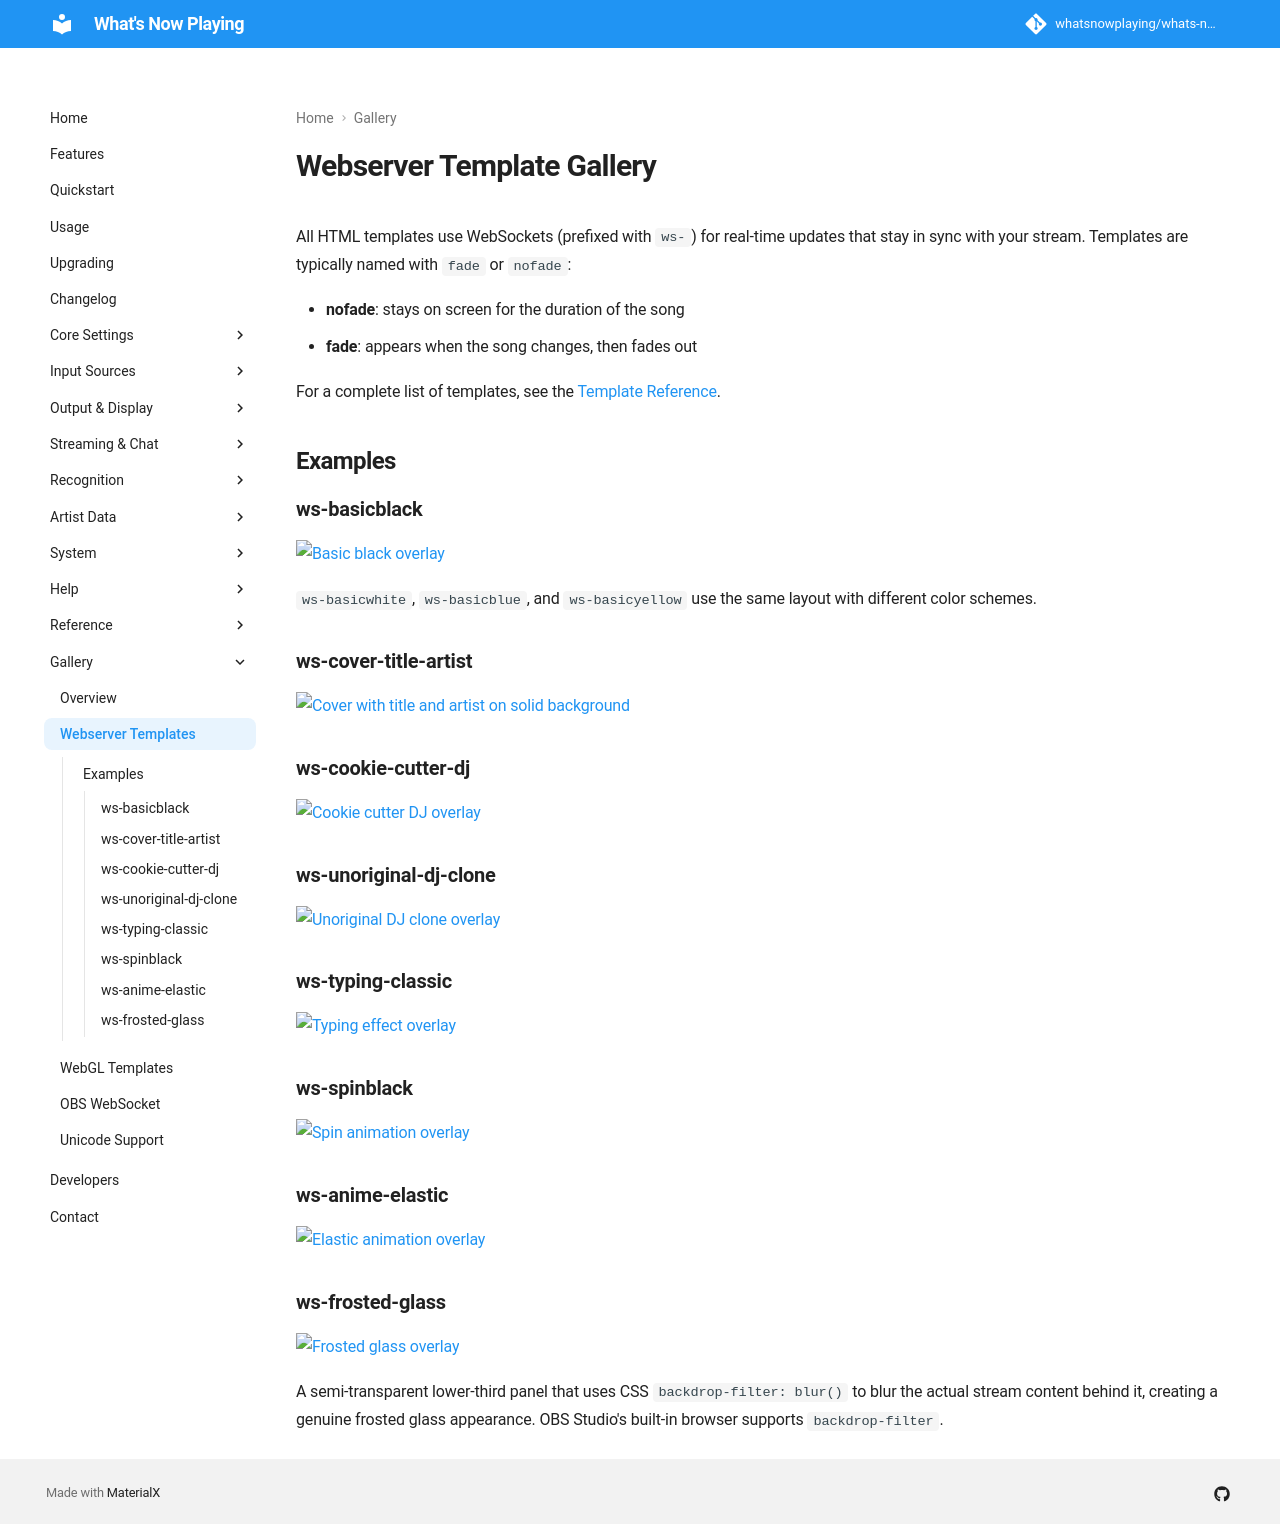

repository: whatsnowplaying/whats-now-playing · page: dev/gallery/webserver/index.html · generator: mkdocs

# Webserver Template Gallery

All HTML templates use WebSockets (prefixed with `ws-`) for real-time updates that stay in sync
with your stream. Templates are typically named with `fade` or `nofade`:

* **nofade**: stays on screen for the duration of the song
* **fade**: appears when the song changes, then fades out

For a complete list of templates, see the [Template Reference](../reference/templates.md).

## Examples

### ws-basicblack

[![Basic black overlay](images/ws-basicblack.png)](images/ws-basicblack.png)

`ws-basicwhite`, `ws-basicblue`, and `ws-basicyellow` use the same layout with different color schemes.

### ws-cover-title-artist

[![Cover with title and artist on solid background](images/ws-cover-title-artist.png)](images/ws-cover-title-artist.png)

### ws-cookie-cutter-dj

[![Cookie cutter DJ overlay](images/ws-cookie-cutter-dj.png)](images/ws-cookie-cutter-dj.png)

### ws-unoriginal-dj-clone

[![Unoriginal DJ clone overlay](images/ws-unoriginal-dj-clone.png)](images/ws-unoriginal-dj-clone.png)

### ws-typing-classic

[![Typing effect overlay](images/ws-typing-classic.webp)](images/ws-typing-classic.webp)

### ws-spinblack

[![Spin animation overlay](images/ws-spinblack.webp)](images/ws-spinblack.webp)

### ws-anime-elastic

[![Elastic animation overlay](images/ws-anime-elastic.webp)](images/ws-anime-elastic.webp)

### ws-frosted-glass

[![Frosted glass overlay](images/ws-frosted-glass.png)](images/ws-frosted-glass.png)

A semi-transparent lower-third panel that uses CSS `backdrop-filter: blur()` to blur the actual
stream content behind it, creating a genuine frosted glass appearance. OBS Studio's built-in
browser supports `backdrop-filter`.
